Dataset: classification_dataset (GitHub, dineep657/brain-tumer-segementation-system). Classes: glioma, meningioma, no tumor, pituitary tumor.

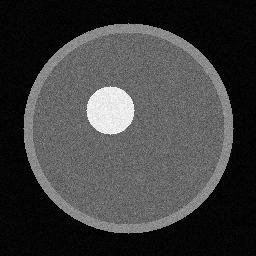
Label: glioma

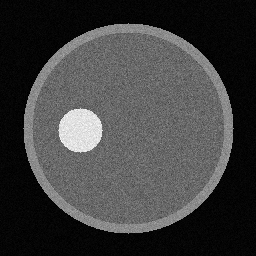
Label: meningioma

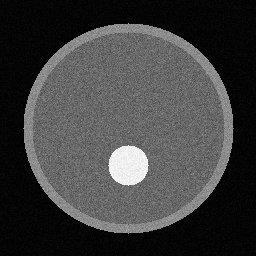
Label: pituitary tumor

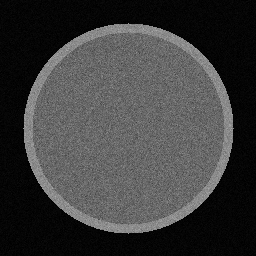
Label: no tumor

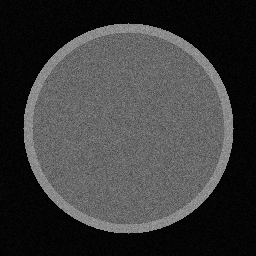
Label: no tumor

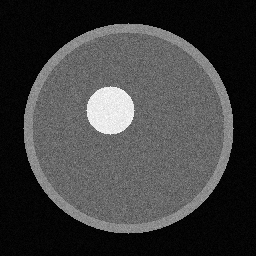
Label: glioma
